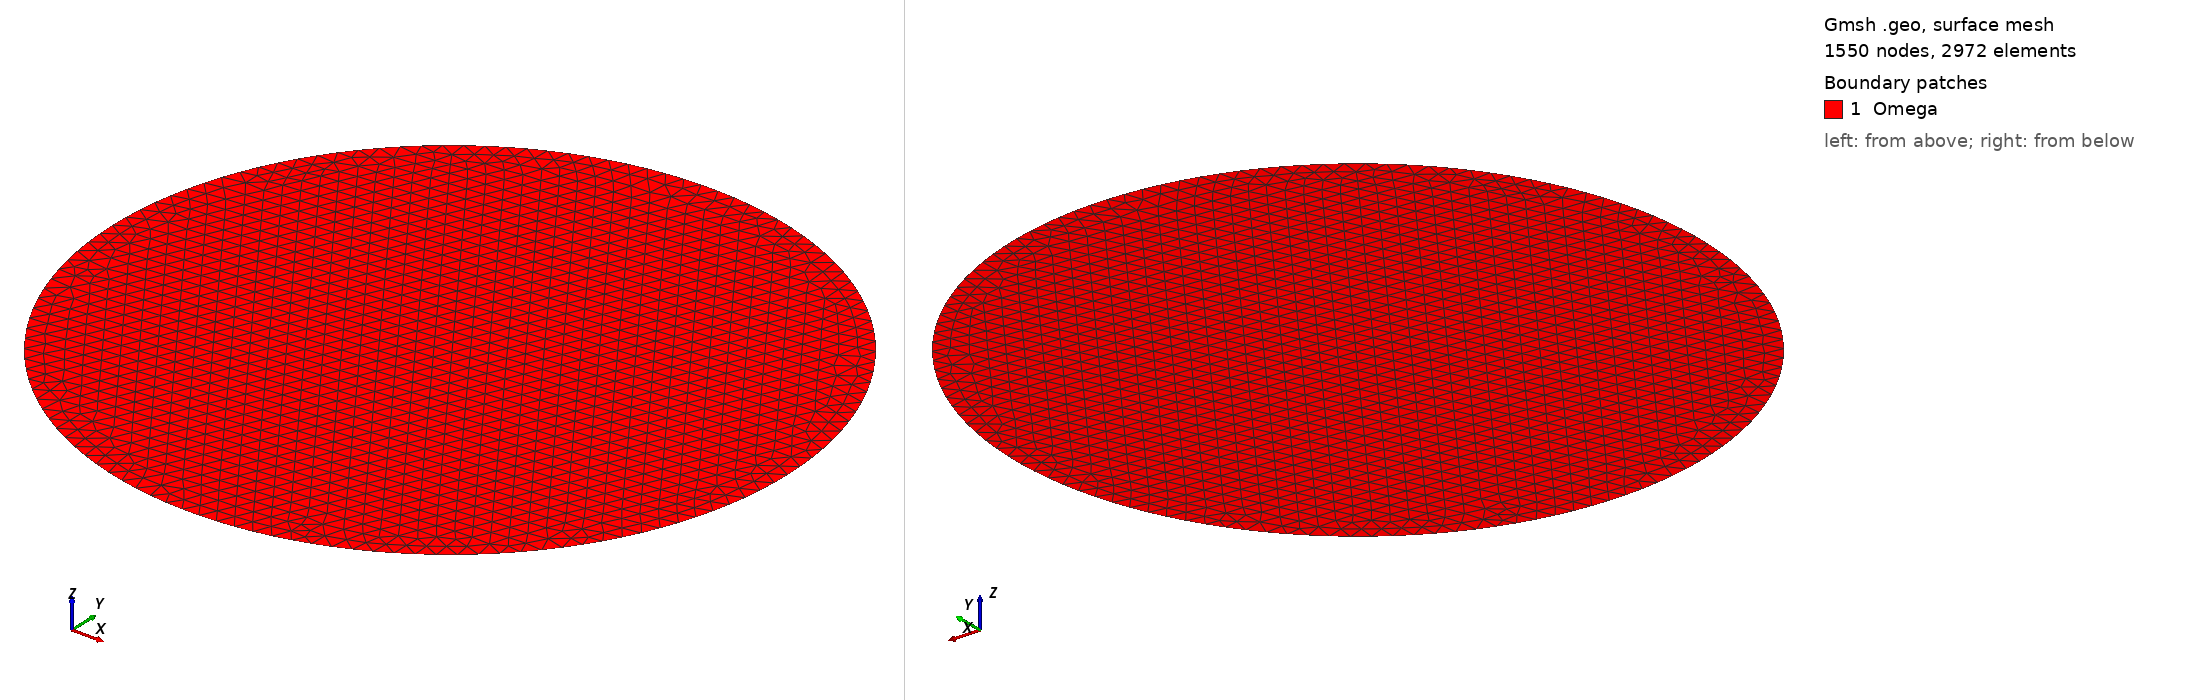

Gmsh geometry script, surface-meshed: 1550 nodes, 2972 surface elements. Boundary patches (legend numbers): 1 Omega. Left view from above one corner, right view from below the opposite corner. Legend entries are the model's physical surfaces. The drawing asked Gmsh for element sizes between 1% and 20% of the model's largest extent; the script's own settings can give other sizes.

=== circle.geo (drawn) ===
h=0.05;

SetFactory("OpenCASCADE");
Characteristic Length {1} = 0.01;

Circle(1) = {0, 0, 0, 1, 0, 2*Pi};
Curve Loop(1) = {1};
Plane Surface(1) = {1};
Characteristic Length{ PointsOf{ Surface{1}; } } = h;

Physical Line("Gamma") = {1};
Physical Surface("Omega") = {1};
